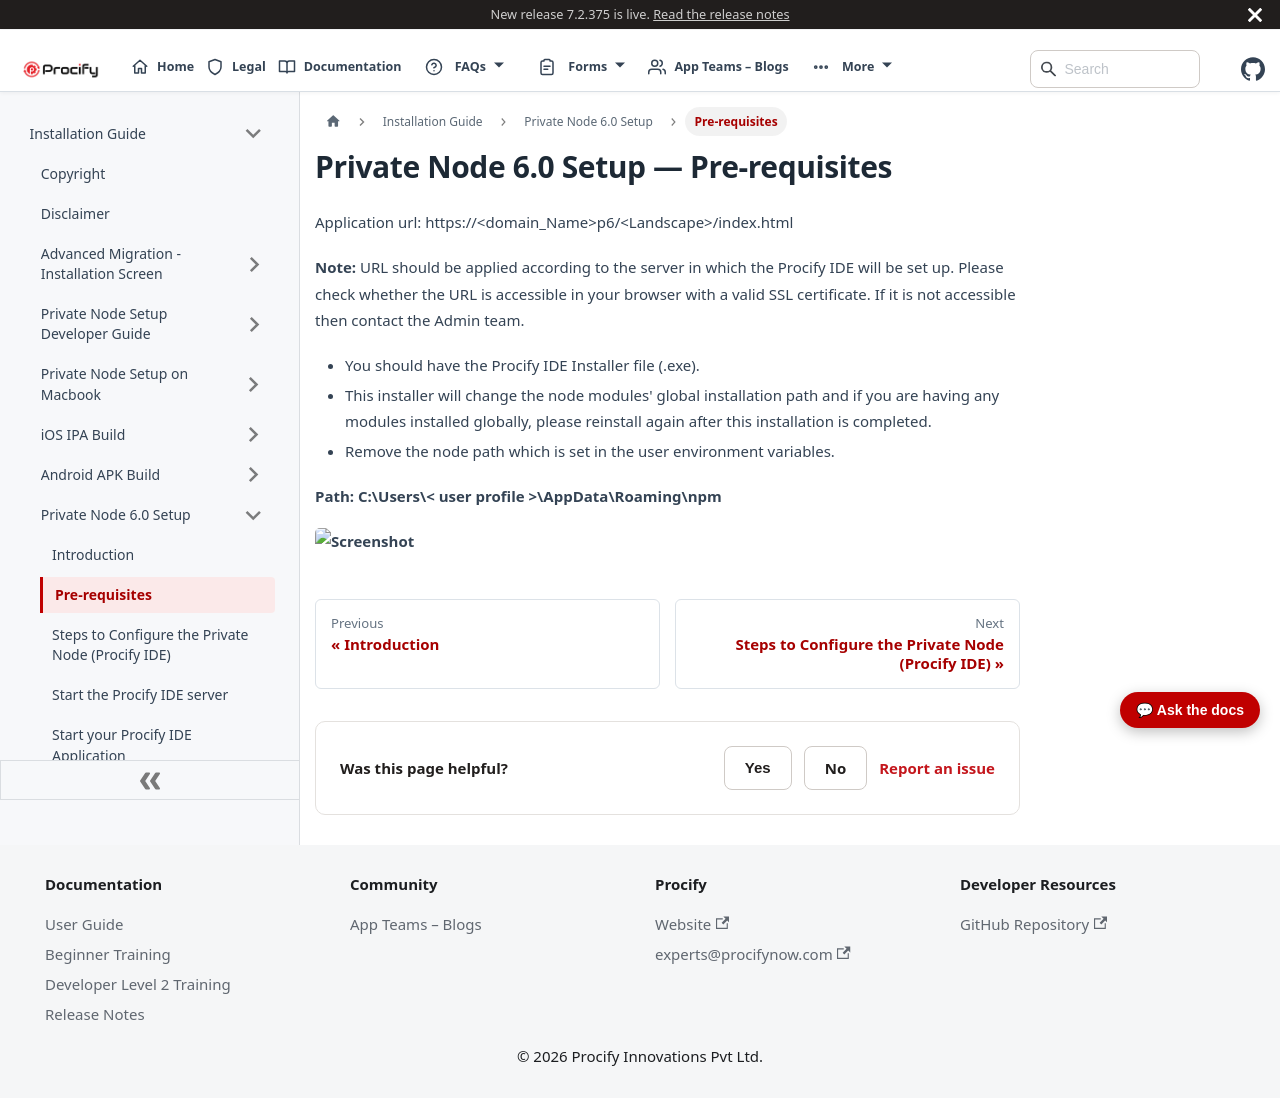

repository: Procifynow/Procify_Documentation · page: docs/Docs/Installation Guide/Private Node 6.0 Setup - 2. Pre-requisites.html · generator: docusaurus

---
sidebar_position: 902
sidebar_label: "Pre-requisites"
title: "Private Node 6.0 Setup — Pre-requisites"
---

# Private Node 6.0 Setup — Pre-requisites

Application url: https\://\<domain\_Name\>p6/\<Landscape\>/index.html

**Note:** URL should be applied according to the server in which the Procify IDE will be set up. Please check whether the URL is accessible in your browser with a valid SSL certificate. If it is not accessible then contact the Admin team. 

* You should have the Procify IDE Installer file (.exe).   
* This installer will change the node modules' global installation path and if you are having any modules installed globally, please reinstall again after this installation is completed.  
* Remove the node path which is set in the user environment variables.

**Path: C:\\Users\\\< user profile \>\\AppData\\Roaming\\npm**

**![Screenshot](./img/private-node-6-0-setup-image1.png)**
